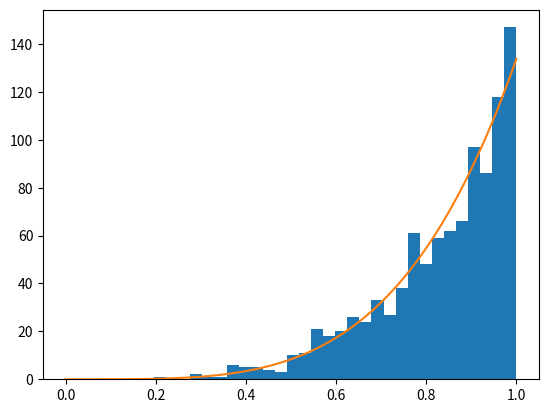
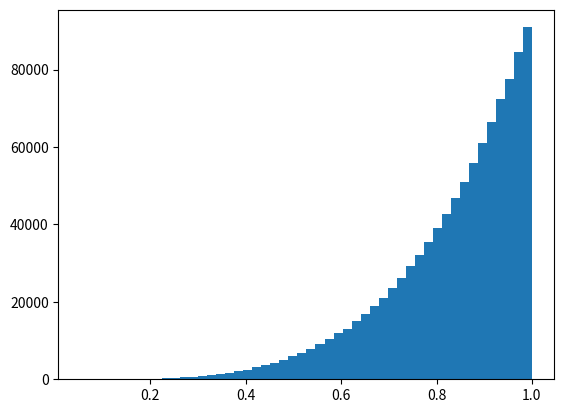

Reproduce these figures in Python, in order. (Note: this script raises an exception after producing the figures.)
import numpy as np

a = 5.  # shape
samples = 1000
s = np.random.power(a, samples)
import matplotlib.pyplot as plt

count, bins, ignored = plt.hist(s, bins=30)
x = np.linspace(0, 1, 100)
y = a * x ** (a - 1.)
normed_y = samples * np.diff(bins)[0] * y
plt.plot(x, normed_y)
plt.show()
from scipy import stats

rvs = np.random.power(5, 1000000)
rvsp = np.random.pareto(5, 1000000)
xx = np.linspace(0, 1, 100)
powpdf = stats.powerlaw.pdf(xx, 5)
plt.figure()
plt.hist(rvs, bins=50, normed=True)
plt.plot(xx, powpdf, 'r-')
plt.title('np.random.power(5)')
plt.figure()
plt.hist(1. / (1. + rvsp), bins=50, normed=True)
plt.plot(xx, powpdf, 'r-')
plt.title('inverse of 1 + np.random.pareto(5)')
plt.figure()
plt.hist(1. / (1. + rvsp), bins=50, normed=True)
plt.plot(xx, powpdf, 'r-')
plt.title('inverse of stats.pareto(5)')
